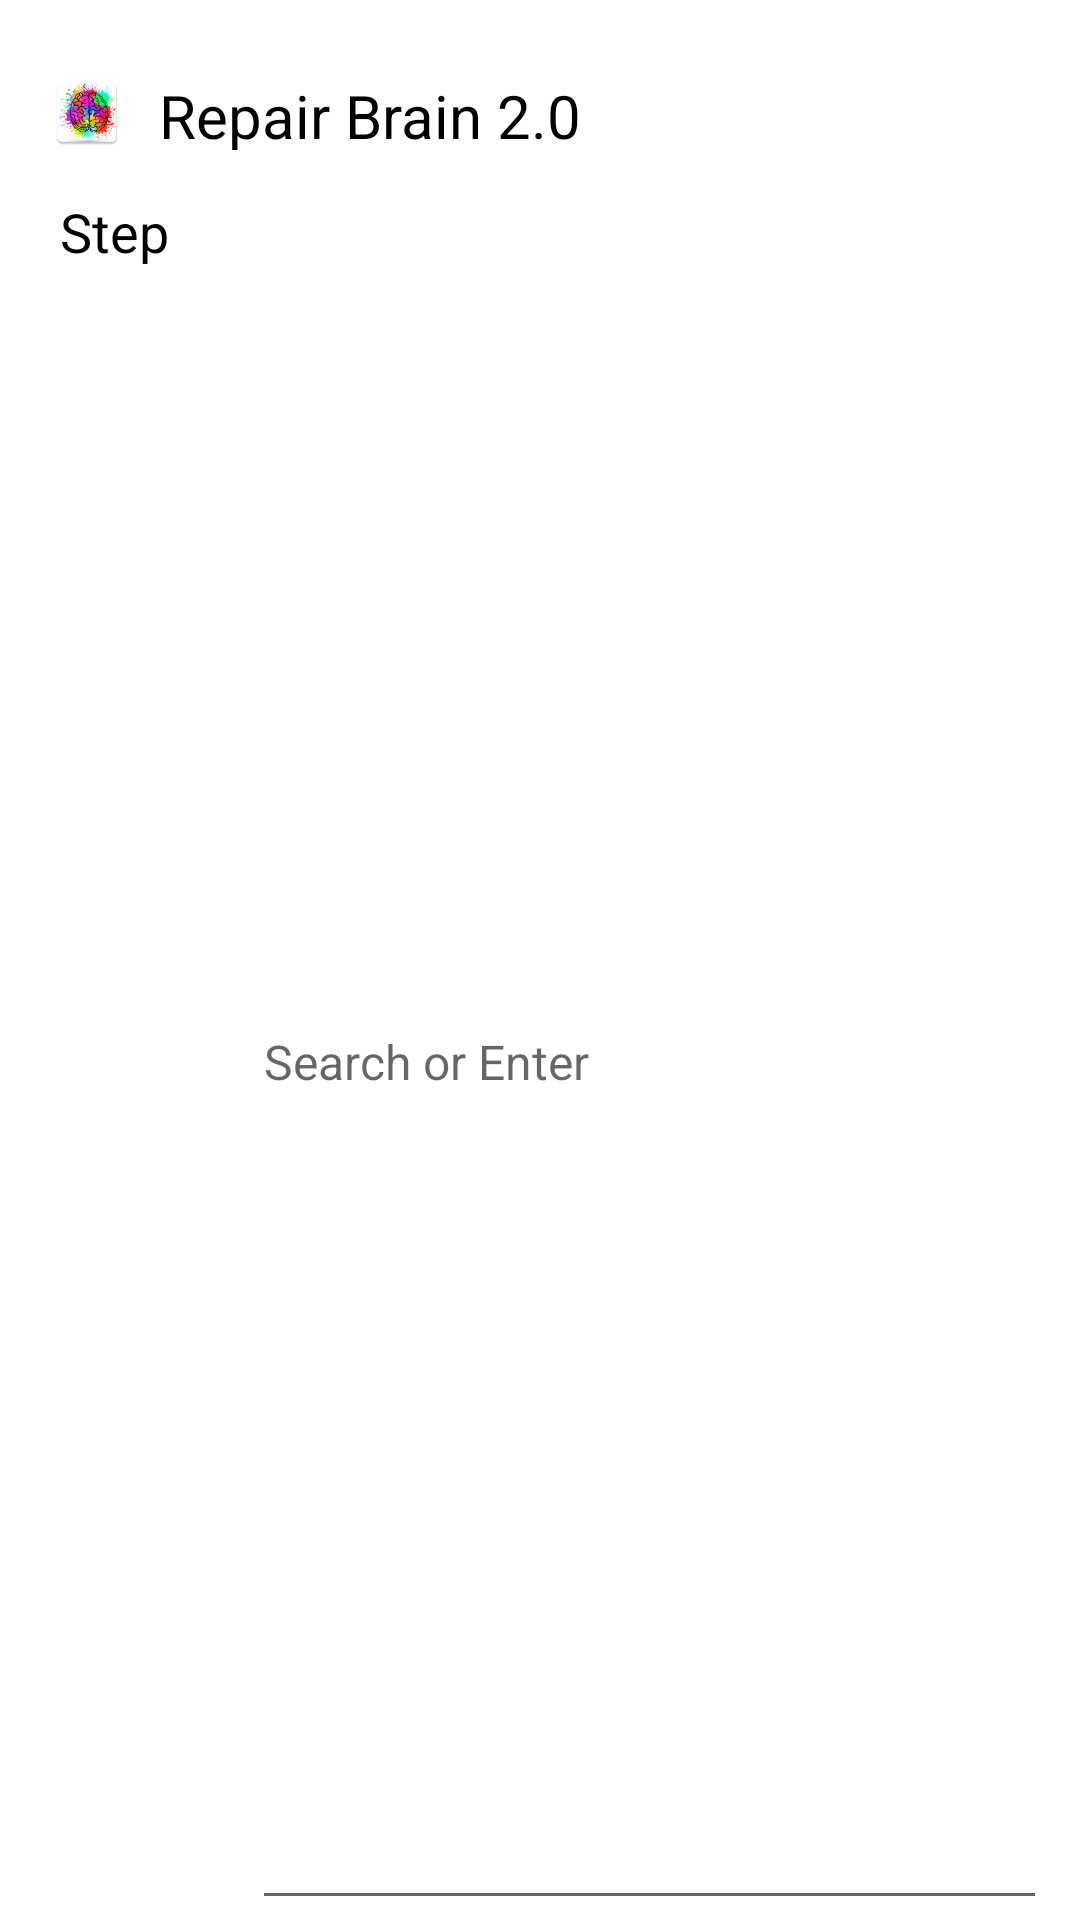

Android layout source for this screen:
<!-- AndroidManifest.xml: application theme Theme.RepairBrain20 -->
<!-- res/layout/custom_adapter_steps.xml -->
<?xml version="1.0" encoding="utf-8"?>
<LinearLayout xmlns:android="http://schemas.android.com/apk/res/android"
    android:layout_width="match_parent"
    android:layout_height="wrap_content"
    android:layout_marginLeft="10dp"
    android:layout_marginRight="10dp"
    android:orientation="vertical"
    android:paddingTop="20dp">

    <LinearLayout
        android:layout_width="match_parent"
        android:layout_height="35dp"
        android:orientation="horizontal"
        android:padding="5dp">

        <ImageView
            android:layout_width="wrap_content"
            android:layout_height="wrap_content"
            android:layout_gravity="start"
            android:src="@mipmap/ic_launcher" />

        <TextView
            android:layout_width="wrap_content"
            android:layout_height="wrap_content"
            android:layout_gravity="center_horizontal"
            android:text="@string/app_name"
            android:textColor="@color/black"
            android:textSize="20sp" />

    </LinearLayout>

    <GridLayout
        android:layout_width="match_parent"
        android:layout_height="match_parent"
        android:layout_marginStart="20dp"
        android:layout_marginTop="10dp"
        android:layout_marginEnd="15dp"
        android:columnCount="2"
        android:rowCount="3">

        <TextView
            android:layout_width="wrap_content"
            android:layout_height="match_parent"
            android:layout_gravity="center_vertical"
            android:text="@string/step"
            android:textColor="@color/black"
            android:textSize="18sp" />

        <AutoCompleteTextView
            android:id="@+id/name"
            android:layout_width="match_parent"
            android:layout_height="fill_parent"
            android:layout_gravity="bottom"
            android:layout_marginStart="8dp"
            android:hint="@string/search_or_enter"
            android:textColor="@color/black"
            android:textSize="16sp" />

        <TextView
            android:layout_width="wrap_content"
            android:layout_height="wrap_content"
            android:layout_gravity="center_vertical"
            android:text="@string/source"
            android:textColor="@color/black"
            android:textSize="18sp" />

        <AutoCompleteTextView
            android:id="@+id/source_name"
            android:layout_width="match_parent"
            android:layout_height="fill_parent"
            android:layout_gravity="bottom"
            android:layout_marginStart="5dp"
            android:hint="@string/enter_source"
            android:textColor="@color/black"
            android:textSize="16sp" />

        <TextView
            android:layout_width="wrap_content"
            android:layout_height="wrap_content"
            android:layout_gravity="center_vertical"
            android:text="@string/link"
            android:textColor="@color/black"
            android:textSize="18sp" />

        <EditText
            android:id="@+id/link"
            android:layout_width="match_parent"
            android:layout_height="fill_parent"
            android:layout_gravity="bottom"
            android:layout_marginStart="8dp"
            android:hint="@string/paste_source_link"
            android:textColor="@color/black"
            android:textSize="16sp" />

    </GridLayout>

</LinearLayout>
<!-- resources referenced by this layout -->
<resources>
  <!-- mipmap ic_launcher: webp bitmap (mipmap-hdpi, 3886 bytes) -->
  <string name="app_name">Repair Brain 2.0</string>
  <string name="enter_source">Enter source</string>
  <string name="link">Link</string>
  <string name="paste_source_link">Paste source link</string>
  <string name="search_or_enter">Search or Enter</string>
  <string name="source">Source</string>
  <string name="step">Step</string>
  <style name="Theme.RepairBrain20" parent="Theme.MaterialComponents.DayNight.DarkActionBar">
          
          <item name="colorPrimary">#FF00DD</item>
          <item name="colorPrimaryVariant">#FF20FC</item>
          <item name="colorOnPrimary">@color/white</item>
          
          <item name="colorSecondary">@color/teal_200</item>
          <item name="colorSecondaryVariant">@color/teal_700</item>
          <item name="colorOnSecondary">@color/black</item>
          
          <item name="android:statusBarColor" tools:targetApi="l">?attr/colorPrimaryVariant</item>
          
  
          <item name="android:windowFullscreen">true</item>
  
      </style>
  <!-- not gathered from this repository: default colours our renderer supplied (Android Studio template values) -->
  <color name="teal_200">#FF03DAC5</color>
  <color name="teal_700">#FF018786</color>
  <color name="black">#FF000000</color>
  <color name="white">#FFFFFFFF</color>
</resources>
